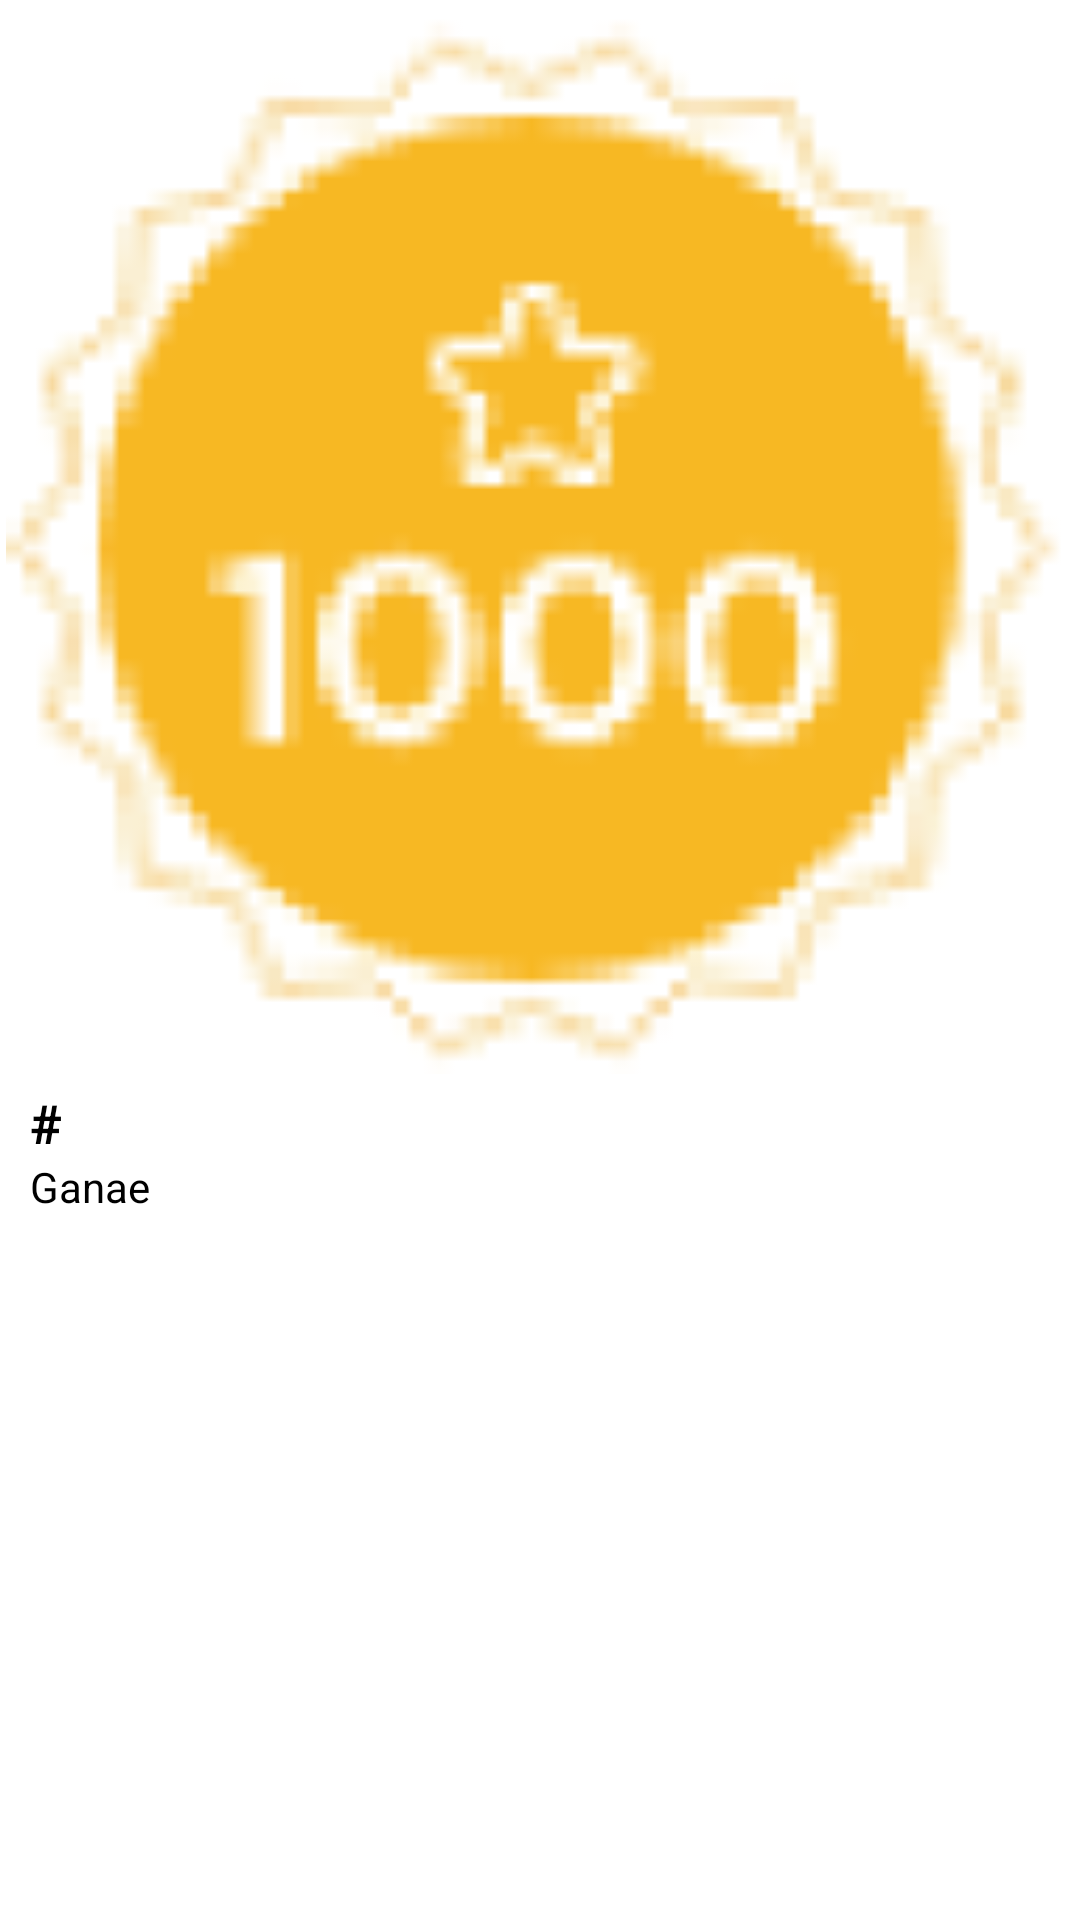

Layout XML and referenced resources for this Android screen:
<!-- AndroidManifest.xml: application theme Theme.AppAdoc -->
<!-- res/layout/especiales_item.xml -->
<?xml version="1.0" encoding="utf-8"?>
<LinearLayout
    xmlns:android="http://schemas.android.com/apk/res/android"
    xmlns:app="http://schemas.android.com/apk/res-auto"
    android:layout_width="match_parent"
    android:layout_height="wrap_content"
    android:orientation="vertical">



<LinearLayout
    android:layout_width="match_parent"
    android:layout_height="wrap_content"
    android:layout_marginTop="0dp"
    android:layout_marginBottom="10dp"
    android:layout_marginLeft="0dp"
    android:layout_marginRight="0dp"
    android:orientation="vertical"
    android:background="@drawable/puntos_especiales">


    <ImageView
        android:id="@+id/especiales_image"
        android:layout_width="match_parent"
        android:layout_height="wrap_content"
        android:padding="2dp"
        android:src="@drawable/star1000"
        android:scaleType="fitCenter"
        android:adjustViewBounds="true"/>



    <LinearLayout
        android:layout_width="match_parent"
        android:layout_height="wrap_content"
        android:orientation="vertical"
        android:layout_marginRight="10dp"
        android:layout_marginLeft="10dp"
        android:layout_marginBottom="2dp"
        android:gravity="start">

        <TextView
            android:id="@+id/especiales_lblName"
            style="@style/Title2"
            android:layout_width="wrap_content"
            android:layout_height="24dp"
            android:background="@color/white"
            android:text="#"
            android:layout_marginTop="2dp"/>


        <TextView
            android:id="@+id/especiales_lblDescr"
            style="@style/Title5"
            android:layout_width="wrap_content"
            android:layout_height="40dp"
            android:background="@color/white"
            android:text="Ganae"
            android:layout_marginRight="0dp"
            android:layout_marginBottom="0dp"/>



    </LinearLayout>


</LinearLayout>

<View
    android:layout_width="match_parent"
    android:layout_height="0dp"/>


</LinearLayout>
<!-- resources referenced by this layout -->
<resources>
  <color name="white">#FFFFFFFF</color>
  <!-- drawable puntos_especiales (drawable) -->
  <?xml version="1.0" encoding="utf-8"?>
  <shape xmlns:android="http://schemas.android.com/apk/res/android"
      android:shape="rectangle"
      android:padding="20dp">
  
      <solid android:color="@color/white" />
  
      <corners
          android:bottomRightRadius="0dp"
          android:bottomLeftRadius="0dp"
          android:topLeftRadius="0dp"
          android:topRightRadius="0dp" />
  </shape>
  <!-- drawable star1000: png bitmap (drawable-v24, 7640 bytes) -->
  <style name="Title2">
          <item name="android:textSize">18dp</item>
          <item name="fontStyle">normal</item>
          <item name="android:textStyle">bold</item>
          <item name="fontWeight">800</item>
          <item name="fontFamily">sans-serif</item>
          <item name="android:textColor">@color/black</item>
      </style>
  <style name="Title5">
          <item name="android:textSize">14dp</item>
          <item name="fontStyle">normal</item>
          <item name="fontWeight">600</item>
          <item name="fontFamily">sans-serif</item>
          <item name="android:textColor">@color/black</item>
      </style>
  <style name="Theme.AppAdoc" parent="Theme.MaterialComponents.DayNight.DarkActionBar">
          
          <item name="colorPrimary">@color/black</item>
          <item name="colorPrimaryVariant">@color/AppAdocGray</item>
          <item name="colorOnPrimary">@color/white</item>
          
          <item name="colorSecondary">@color/teal_200</item>
          <item name="colorSecondaryVariant">@color/teal_700</item>
          <item name="colorOnSecondary">@color/black</item>
          
          <item name="windowActionBar">false</item>
          <item name="windowNoTitle">true</item>
          <item name="android:statusBarColor" tools:targetApi="l">?attr/colorPrimaryVariant</item>
          
  
      </style>
  <color name="black">#FF000000</color>
  <color name="AppAdocGray">#707070</color>
  <color name="teal_200">#FF03DAC5</color>
  <color name="teal_700">#FF018786</color>
</resources>
